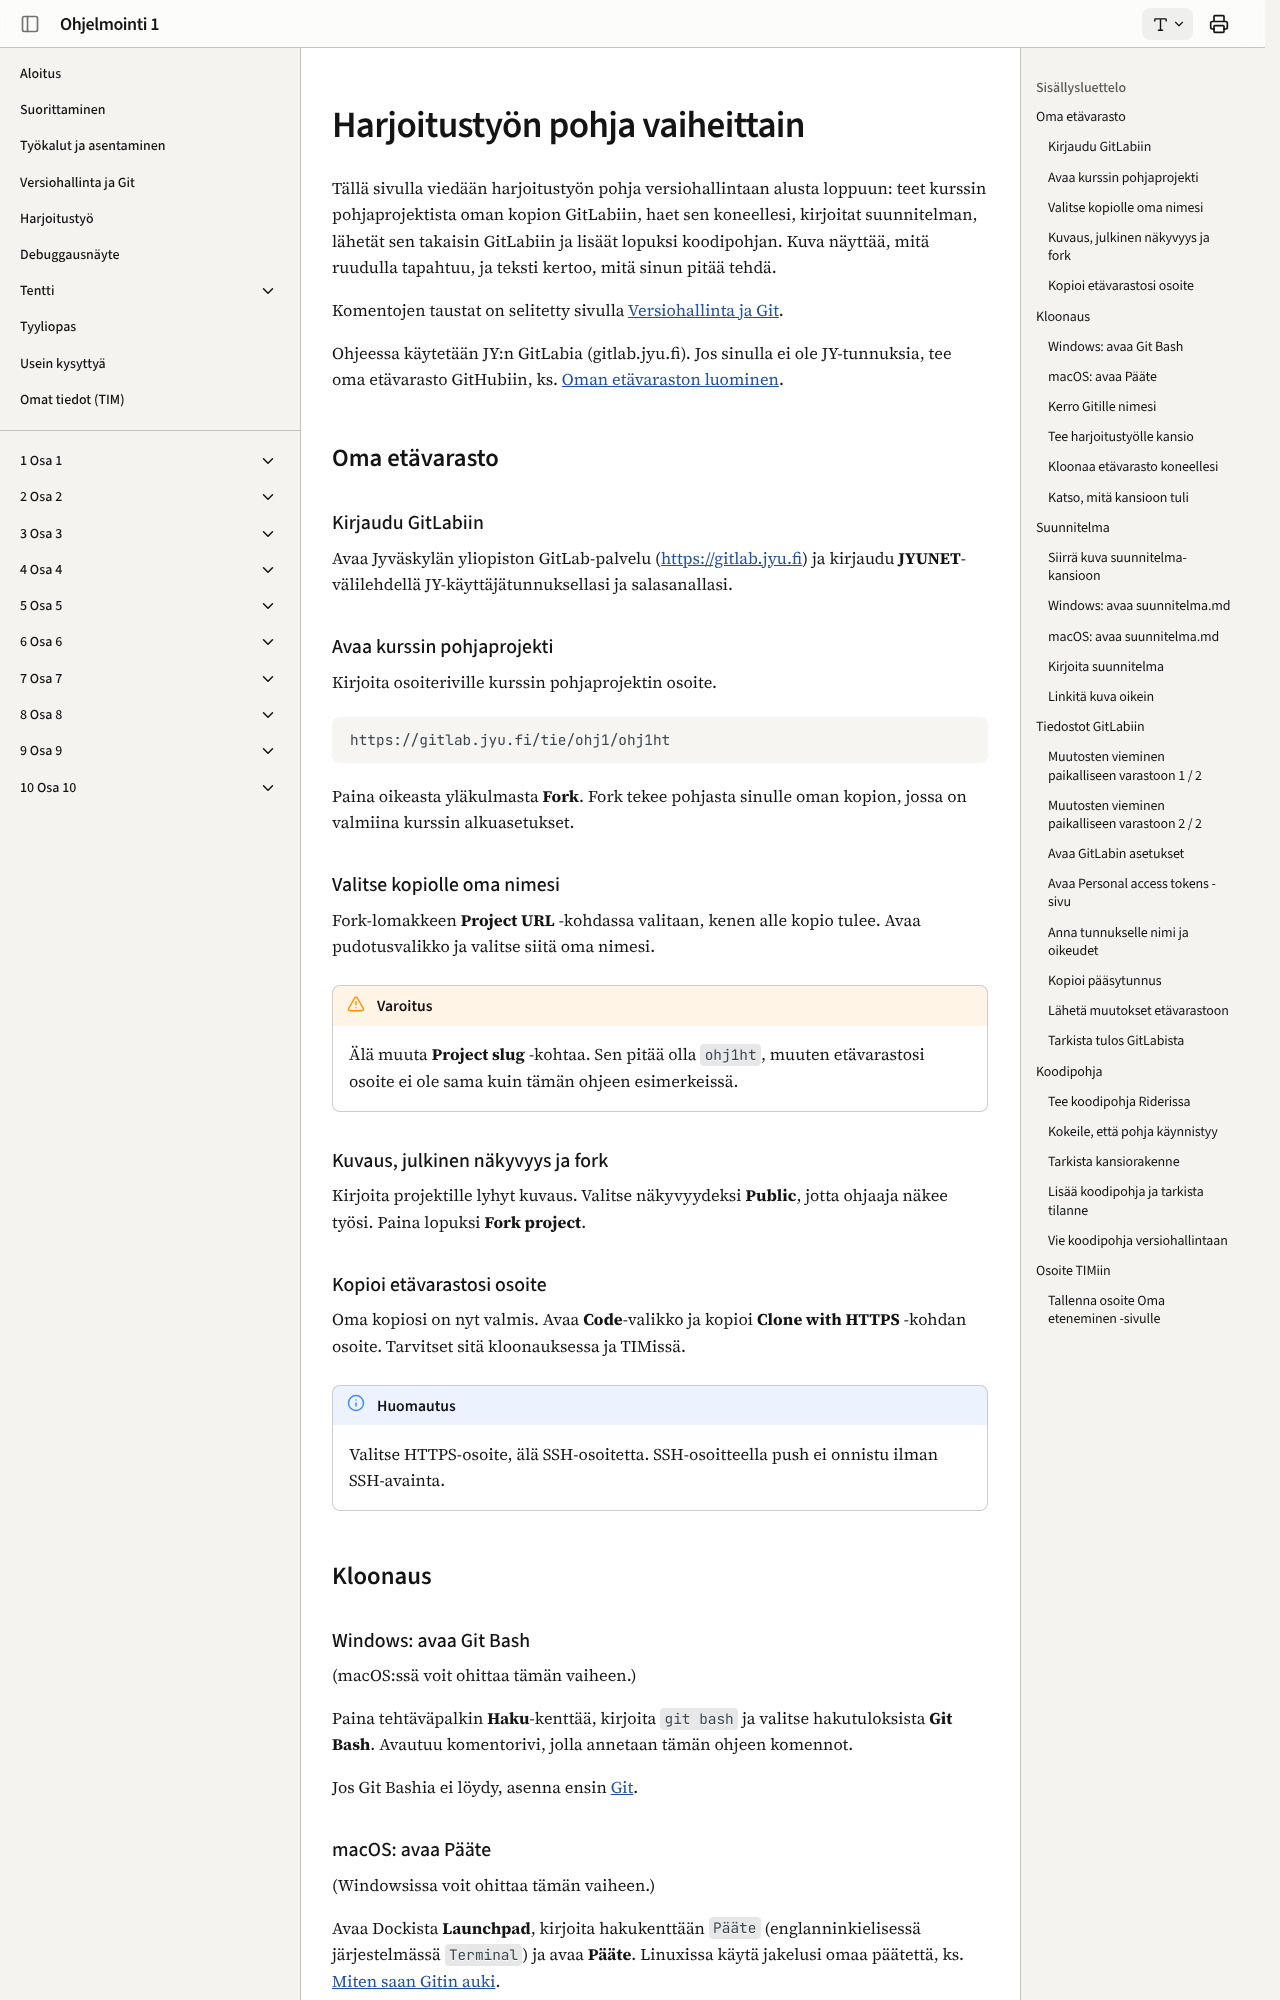

repository: ohj-perus-jy/ohj1 · page: dev/git/git-ht-ohje/index.html · generator: mkdocs

# Harjoitustyön pohja vaiheittain

Tällä sivulla viedään harjoitustyön pohja versiohallintaan alusta loppuun: teet
kurssin pohjaprojektista oman kopion GitLabiin, haet sen koneellesi, kirjoitat
suunnitelman, lähetät sen takaisin GitLabiin ja lisäät lopuksi koodipohjan.
Kuva näyttää, mitä ruudulla tapahtuu, ja teksti kertoo, mitä sinun pitää tehdä.

Komentojen taustat on selitetty sivulla [Versiohallinta ja Git](git.md). 

Ohjeessa käytetään JY:n GitLabia (gitlab.jyu.fi). Jos sinulla ei ole
JY-tunnuksia, tee oma etävarasto GitHubiin, ks. [Oman etävaraston
luominen](git.md#fork).

<walkthrough scenes="images/git-ht-ohje/scenes.js" audio="images/git-ht-ohje/puhe">

## Oma etävarasto

<step scene="kirjaudu">

### Kirjaudu GitLabiin

Avaa Jyväskylän yliopiston GitLab-palvelu (<https://gitlab.jyu.fi>) ja kirjaudu **JYUNET**-välilehdellä
JY-käyttäjätunnuksellasi ja salasanallasi.

</step>

<step scene="pohjaprojekti">

### Avaa kurssin pohjaprojekti

Kirjoita osoiteriville kurssin pohjaprojektin osoite. 

```text
https://gitlab.jyu.fi/tie/ohj1/ohj1ht
```

Paina oikeasta yläkulmasta **Fork**. Fork tekee pohjasta sinulle oman kopion,
jossa on valmiina kurssin alkuasetukset.


</step>

<step scene="fork-nimiavaruus">

### Valitse kopiolle oma nimesi

Fork-lomakkeen **Project URL** -kohdassa valitaan, kenen alle kopio tulee.
Avaa pudotusvalikko ja valitse siitä oma nimesi.

> [!VAROITUS]
> Älä muuta **Project slug** -kohtaa. Sen pitää olla `ohj1ht`, muuten
> etävarastosi osoite ei ole sama kuin tämän ohjeen esimerkeissä.

</step>

<step scene="fork-nakyvyys">

### Kuvaus, julkinen näkyvyys ja fork

Kirjoita projektille lyhyt kuvaus. Valitse näkyvyydeksi **Public**, jotta
ohjaaja näkee työsi. Paina lopuksi **Fork project**.

</step>

<step scene="kopioi-osoite">

### Kopioi etävarastosi osoite

Oma kopiosi on nyt valmis. Avaa **Code**-valikko ja kopioi **Clone with HTTPS**
-kohdan osoite. Tarvitset sitä kloonauksessa ja TIMissä.

> [!HUOMAUTUS]
> Valitse HTTPS-osoite, älä SSH-osoitetta. SSH-osoitteella push ei onnistu
> ilman SSH-avainta.

</step>

## Kloonaus

<step scene="avaa-windows">

### Windows: avaa Git Bash

(macOS:ssä voit ohittaa tämän vaiheen.)


Paina tehtäväpalkin **Haku**-kenttää, kirjoita `git bash` ja valitse
hakutuloksista **Git Bash**. Avautuu komentorivi, jolla annetaan tämän ohjeen
komennot.

Jos Git Bashia ei löydy, asenna ensin [Git](tyokalut.md#git). 
</step>

<step scene="avaa-macos">

### macOS: avaa Pääte

(Windowsissa voit ohittaa tämän vaiheen.)

Avaa Dockista **Launchpad**, kirjoita hakukenttään `Pääte` (englanninkielisessä
järjestelmässä `Terminal`) ja avaa **Pääte**. Linuxissa käytä jakelusi omaa
päätettä, ks. [Miten saan Gitin auki](git.md#miten-saan-gitin-auki).


</step>

<step scene="git-config">
